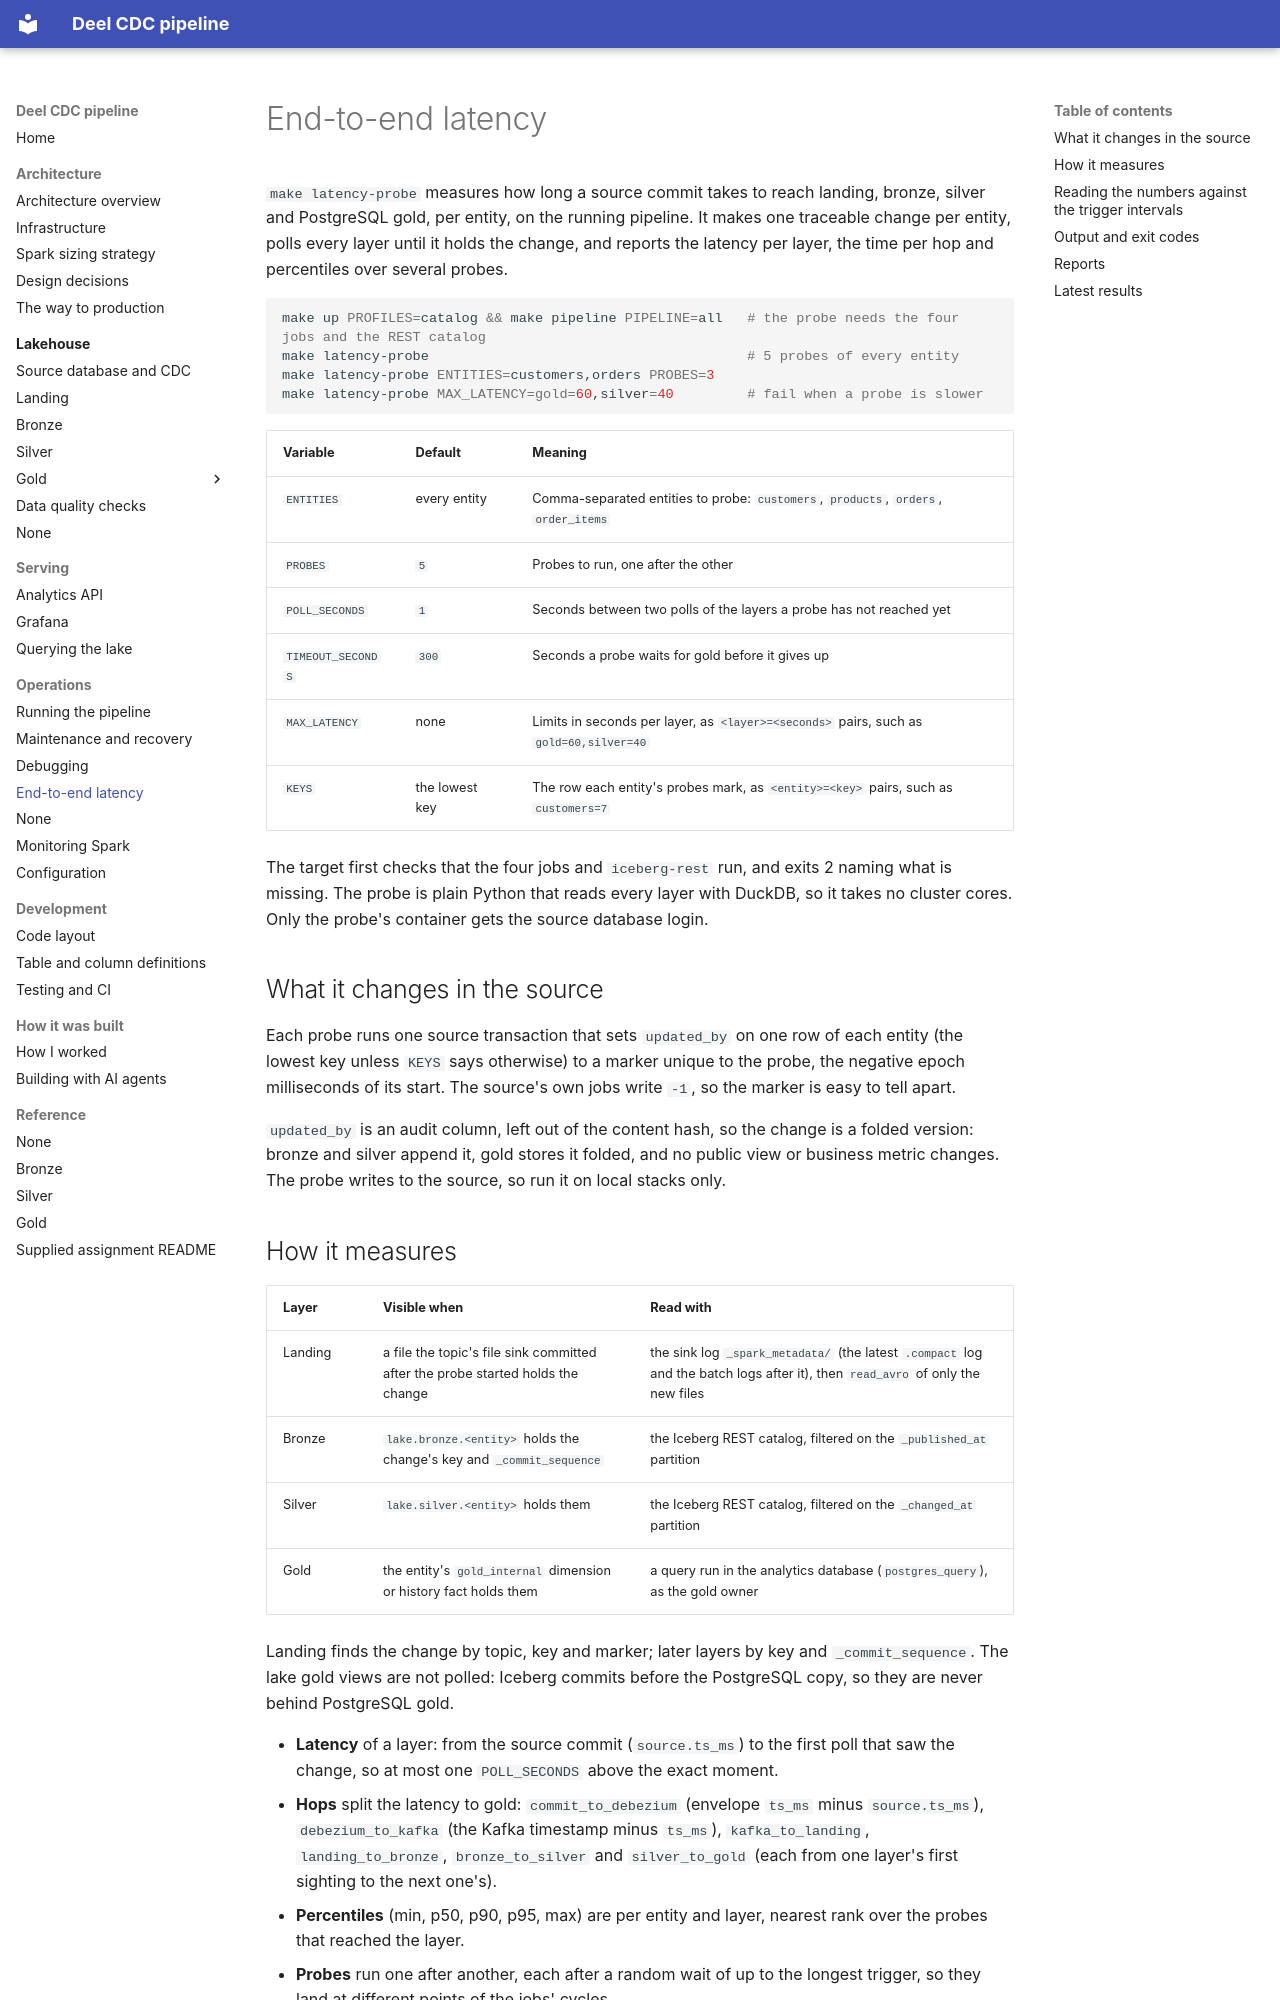

repository: jonathan5p/deel-home-task · page: operations/latency/index.html · generator: mkdocs

# End-to-end latency

`make latency-probe` measures how long a source commit takes to reach landing, bronze, silver and PostgreSQL gold, per entity, on the running pipeline. It makes one traceable change per entity, polls every layer until it holds the change, and reports the latency per layer, the time per hop and percentiles over several probes.

```sh
make up PROFILES=catalog && make pipeline PIPELINE=all   # the probe needs the four jobs and the REST catalog
make latency-probe                                       # 5 probes of every entity
make latency-probe ENTITIES=customers,orders PROBES=3
make latency-probe MAX_LATENCY=gold=60,silver=40         # fail when a probe is slower
```

| Variable | Default | Meaning |
| --- | --- | --- |
| `ENTITIES` | every entity | Comma-separated entities to probe: `customers`, `products`, `orders`, `order_items` |
| `PROBES` | `5` | Probes to run, one after the other |
| `POLL_SECONDS` | `1` | Seconds between two polls of the layers a probe has not reached yet |
| `TIMEOUT_SECONDS` | `300` | Seconds a probe waits for gold before it gives up |
| `MAX_LATENCY` | none | Limits in seconds per layer, as `<layer>=<seconds>` pairs, such as `gold=60,silver=40` |
| `KEYS` | the lowest key | The row each entity's probes mark, as `<entity>=<key>` pairs, such as `customers=7` |

The target first checks that the four jobs and `iceberg-rest` run, and exits 2 naming what is missing. The probe is plain Python that reads every layer with DuckDB, so it takes no cluster cores. Only the probe's container gets the source database login.

## What it changes in the source

Each probe runs one source transaction that sets `updated_by` on one row of each entity (the lowest key unless `KEYS` says otherwise) to a marker unique to the probe, the negative epoch milliseconds of its start. The source's own jobs write `-1`, so the marker is easy to tell apart.

`updated_by` is an audit column, left out of the content hash, so the change is a folded version: bronze and silver append it, gold stores it folded, and no public view or business metric changes. The probe writes to the source, so run it on local stacks only.
